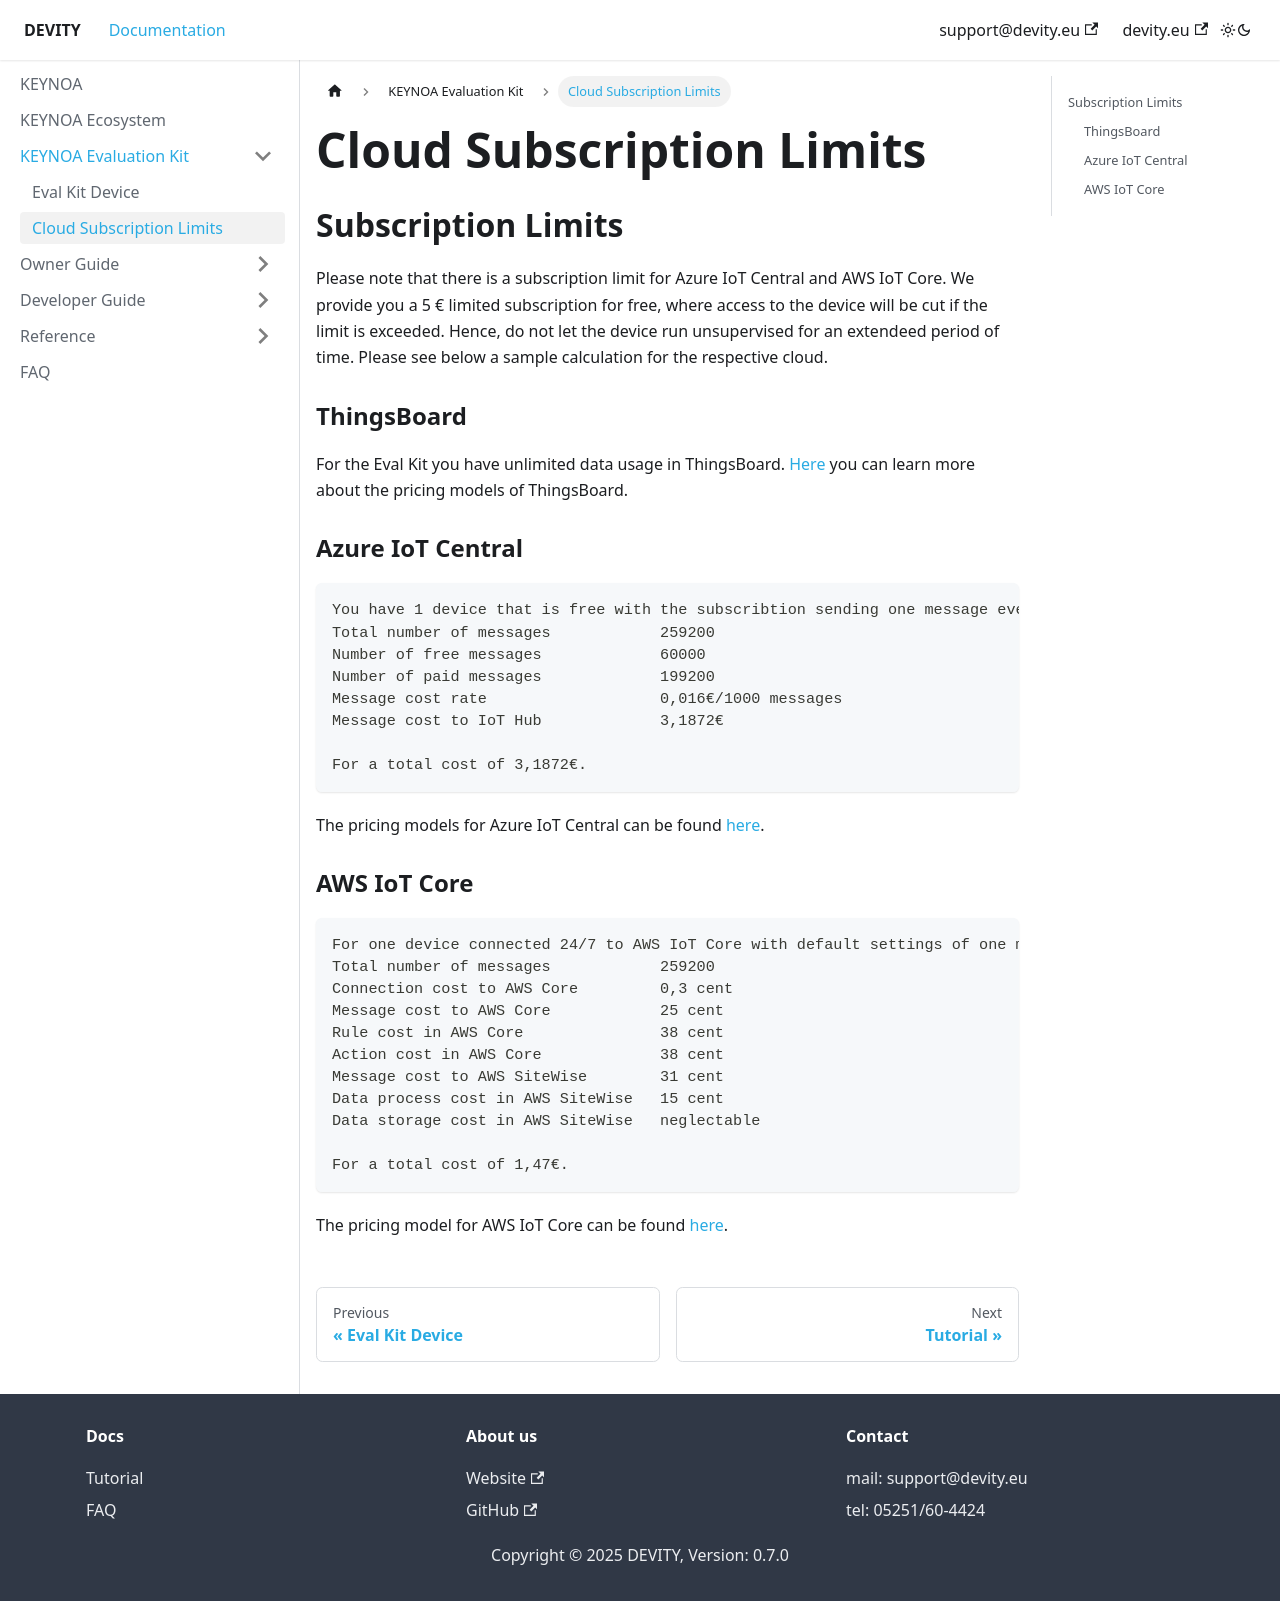

repository: DEVITY-IOT/devity-iot.github.io · page: Eval Kit/subscription limits/index.html · generator: docusaurus

---
sidebar_position: 4
sidebar_label: "Cloud Subscription Limits"
title: Cloud Subscription Limits
---

## Subscription Limits 
Please note that there is a subscription limit for Azure IoT Central and AWS IoT Core. We provide you a 5 € limited subscription for free, where access to the device will be cut if the limit is exceeded. Hence, do not let the device run unsupervised for an extendeed period of time. Please see below a sample calculation for the respective cloud.

### ThingsBoard
For the Eval Kit you have unlimited data usage in ThingsBoard. [Here](https://thingsboard.io/pricing/) you can learn more about the pricing models of ThingsBoard.

### Azure IoT Central
    You have 1 device that is free with the subscribtion sending one message every 10 seconds.
    Total number of messages            259200
    Number of free messages             60000
    Number of paid messages             199200
    Message cost rate                   0,016€/1000 messages
    Message cost to IoT Hub             3,1872€

    For a total cost of 3,1872€.

The pricing models for Azure IoT Central can be found [here](https://azure.microsoft.com/de-de/pricing/details/iot-central/).

### AWS IoT Core
    For one device connected 24/7 to AWS IoT Core with default settings of one message every 10 seconds:
    Total number of messages            259200
    Connection cost to AWS Core         0,3 cent
    Message cost to AWS Core            25 cent
    Rule cost in AWS Core               38 cent
    Action cost in AWS Core             38 cent
    Message cost to AWS SiteWise        31 cent
    Data process cost in AWS SiteWise   15 cent
    Data storage cost in AWS SiteWise   neglectable
    
    For a total cost of 1,47€.

The pricing model for AWS IoT Core can be found [here](https://aws.amazon.com/iot-core/pricing/).
